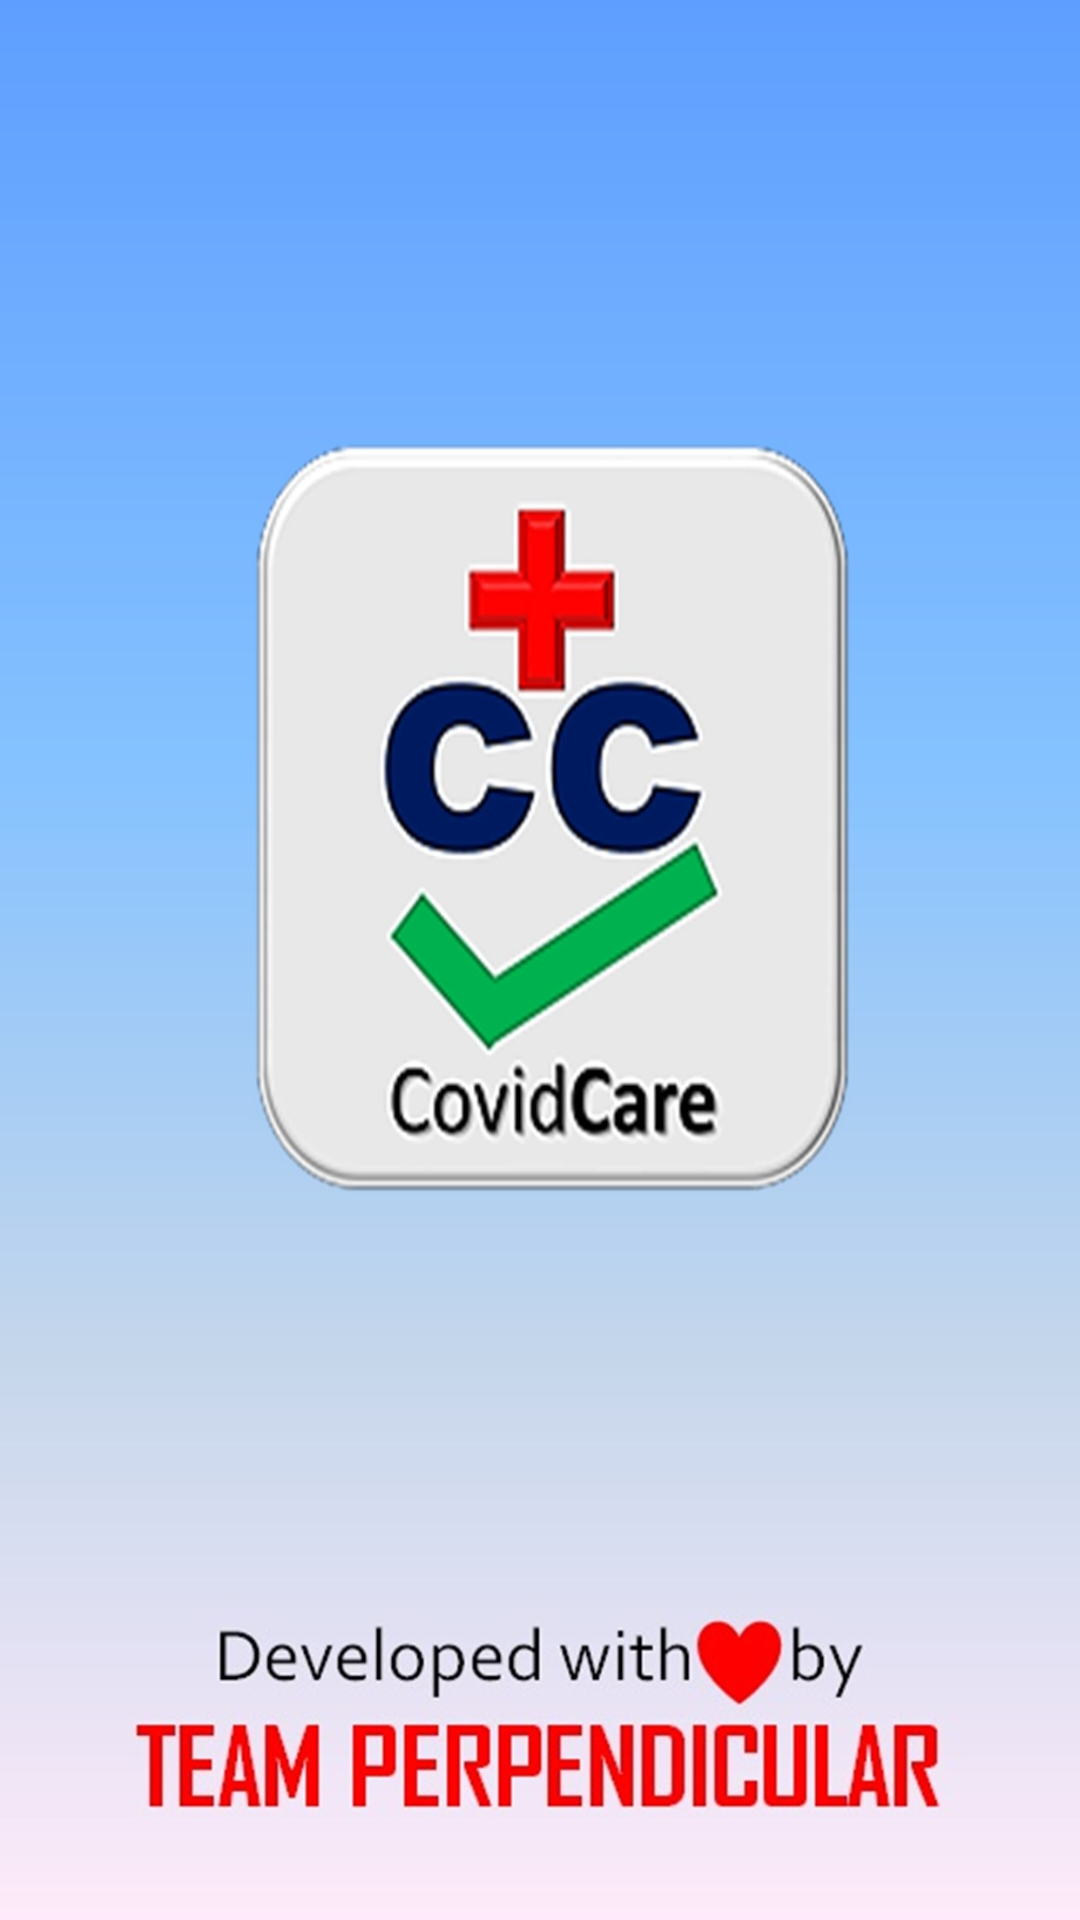

Here is an Android app screen rendered from its layout file. Give the layout XML and the strings, colors and styles it references.
<!-- AndroidManifest.xml: application theme AppTheme -->
<!-- res/layout/activity_scan_device.xml -->
<?xml version="1.0" encoding="utf-8"?>
<androidx.constraintlayout.widget.ConstraintLayout android:id="@id/relativeLayout" android:background="@drawable/splash" android:layout_width="fill_parent" android:layout_height="fill_parent"
  xmlns:android="http://schemas.android.com/apk/res/android" xmlns:app="http://schemas.android.com/apk/res-auto" />
<!-- resources referenced by this layout -->
<resources>
  <color name="colorAccent">#ff03dac5</color>
  <color name="colorPrimary">#ff6200ee</color>
  <color name="colorPrimaryDark">#ff3700b3</color>
  <style name="Theme.AppCompat.Light" parent="@style/Base.Theme.AppCompat.Light" />
  <style name="Base.Theme.AppCompat.Light" parent="@style/Base.V7.Theme.AppCompat.Light" />
  <style name="Widget.AppCompat.TextView" parent="@style/Base.Widget.AppCompat.TextView" />
  <dimen name="abc_action_bar_default_height_material">56.0dip</dimen>
  <style name="Widget.AppCompat.Light.ActionButton" parent="@style/Widget.AppCompat.ActionButton" />
  <style name="Widget.AppCompat.ActionMode" parent="@style/Base.Widget.AppCompat.ActionMode" />
  <style name="AlertDialog.AppCompat.Light" parent="@style/Base.AlertDialog.AppCompat.Light" />
  <style name="Widget.AppCompat.ButtonBar" parent="@style/Base.Widget.AppCompat.ButtonBar" />
  <style name="Widget.AppCompat.Button" parent="@style/Base.Widget.AppCompat.Button" />
  <style name="Widget.AppCompat.Button.Small" parent="@style/Base.Widget.AppCompat.Button.Small" />
  <color name="accent_material_light">@color/material_deep_teal_500</color>
  <color name="background_floating_material_light">@android:color/white</color>
  <color name="button_material_light">#ffd6d7d7</color>
  <color name="ripple_material_light">#1f000000</color>
  <color name="error_color_material_light">#ffff5722</color>
  <color name="primary_material_light">@color/material_grey_100</color>
  <color name="primary_dark_material_light">@color/material_grey_600</color>
  <dimen name="abc_dialog_corner_radius_material">2.0dip</dimen>
  <dimen name="abc_dialog_padding_material">24.0dip</dimen>
  <style name="ThemeOverlay.AppCompat.Dialog" parent="@style/Base.ThemeOverlay.AppCompat.Dialog" />
  <style name="Widget.AppCompat.EditText" parent="@style/Base.Widget.AppCompat.EditText" />
  <style name="Widget.AppCompat.ImageButton" parent="@style/Base.Widget.AppCompat.ImageButton" />
  <style name="Widget.AppCompat.ListMenuView" parent="@style/Base.Widget.AppCompat.ListMenuView" />
  <dimen name="abc_list_item_height_material">64.0dip</dimen>
  <dimen name="abc_list_item_height_large_material">80.0dip</dimen>
  <dimen name="abc_list_item_height_small_material">48.0dip</dimen>
  <item type="dimen" name="abc_list_item_padding_horizontal_material">@dimen/abc_action_bar_content_inset_material</item>
  <style name="Theme.AppCompat.CompactMenu" parent="@style/Base.Theme.AppCompat.CompactMenu" />
  <dimen name="abc_panel_menu_list_width">296.0dip</dimen>
  <style name="Widget.AppCompat.RatingBar" parent="@style/Base.Widget.AppCompat.RatingBar" />
  <style name="Widget.AppCompat.Light.SearchView" parent="@style/Widget.AppCompat.SearchView" />
  <style name="Widget.AppCompat.SeekBar" parent="@style/Base.Widget.AppCompat.SeekBar" />
  <style name="Widget.AppCompat.Spinner" parent="@style/Base.Widget.AppCompat.Spinner" />
  <style name="Widget.AppCompat.Toolbar" parent="@style/Base.Widget.AppCompat.Toolbar" />
  <color name="foreground_material_dark">@android:color/white</color>
  <color name="foreground_material_light">@android:color/black</color>
  <color name="background_material_light">@color/material_grey_50</color>
  <item type="dimen" name="abc_disabled_alpha_material_light">0.26</item>
  <style name="TextAppearance.AppCompat" parent="@style/Base.TextAppearance.AppCompat" />
  <style name="TextAppearance.AppCompat.Large" parent="@style/Base.TextAppearance.AppCompat.Large" />
  <style name="TextAppearance.AppCompat.Small" parent="@style/Base.TextAppearance.AppCompat.Small" />
  <color name="highlighted_text_material_light">#66009688</color>
  <color name="highlighted_text_material_dark">#6680cbc4</color>
  <style name="Base.Widget.AppCompat.TextView" parent="@android:style/Widget.TextView" />
  <style name="Widget.AppCompat.ActionButton" parent="@style/Base.Widget.AppCompat.ActionButton" />
  <style name="Base.AlertDialog.AppCompat.Light" parent="@style/Base.AlertDialog.AppCompat" />
</resources>
